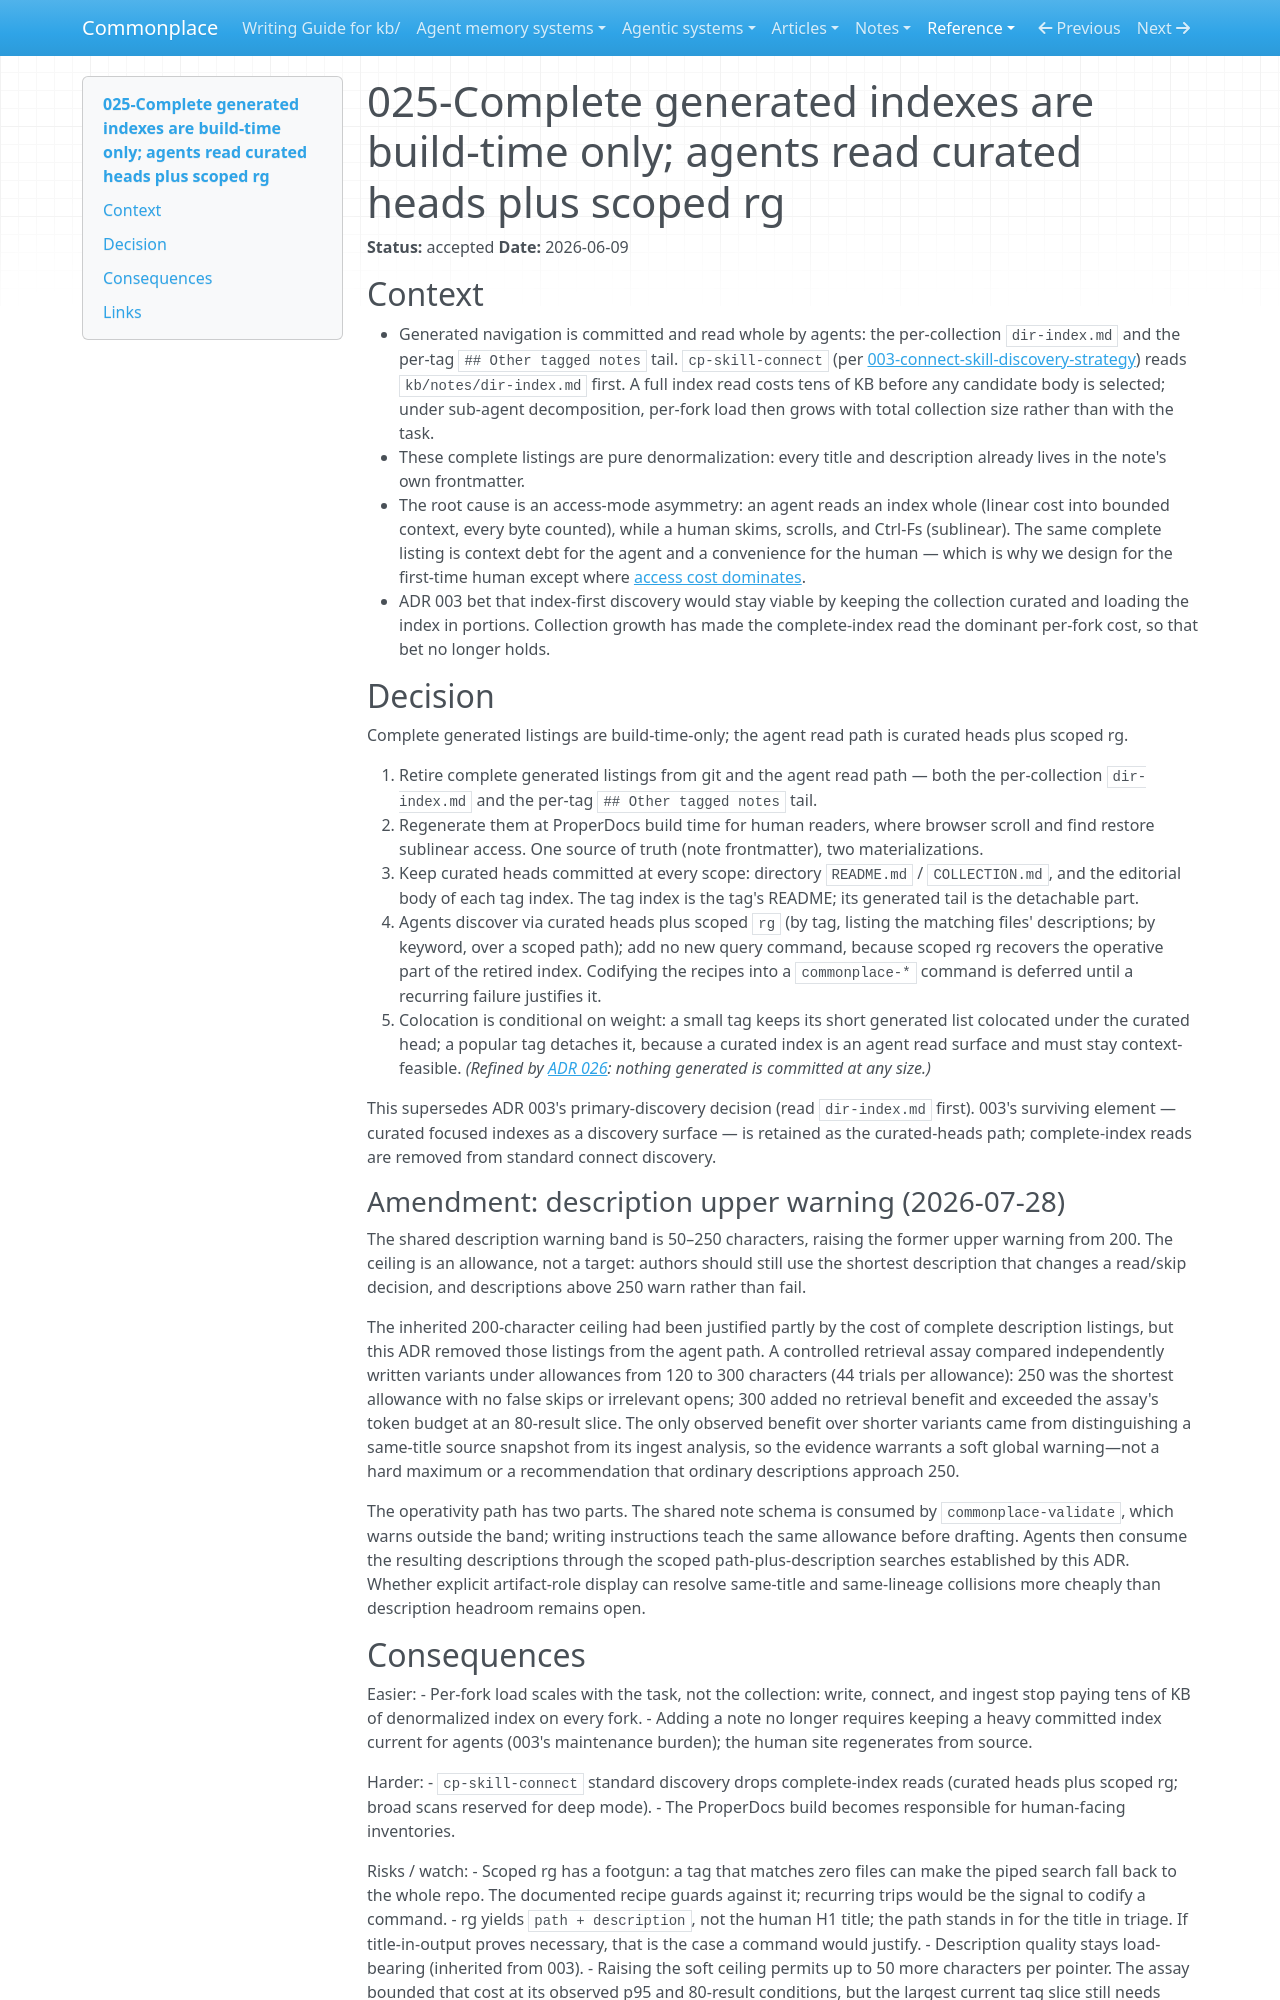

repository: zby/commonplace · page: reference/adr/025-complete-generated-indexes-are-build-time-only/index.html · generator: mkdocs

---
description: "Complete generated listings move to ProperDocs build time; agents discover through curated heads plus scoped path-and-description searches with a 50–250-character soft description warning"
type: reference/types/adr.md
tags: []
status: accepted
---

# 025-Complete generated indexes are build-time only; agents read curated heads plus scoped rg

**Status:** accepted
**Date:** 2026-06-09

## Context

- Generated navigation is committed and read whole by agents: the per-collection `dir-index.md` and the per-tag `## Other tagged notes` tail. `cp-skill-connect` (per [003-connect-skill-discovery-strategy](./003-connect-skill-discovery-strategy.md)) reads `kb/notes/dir-index.md` first. A full index read costs tens of KB before any candidate body is selected; under sub-agent decomposition, per-fork load then grows with total collection size rather than with the task.
- These complete listings are pure denormalization: every title and description already lives in the note's own frontmatter.
- The root cause is an access-mode asymmetry: an agent reads an index whole (linear cost into bounded context, every byte counted), while a human skims, scrolls, and Ctrl-Fs (sublinear). The same complete listing is context debt for the agent and a convenience for the human — which is why we design for the first-time human except where [access cost dominates](../../theory/design-for-the-first-time-human-except-on-access-cost.md).
- ADR 003 bet that index-first discovery would stay viable by keeping the collection curated and loading the index in portions. Collection growth has made the complete-index read the dominant per-fork cost, so that bet no longer holds.

## Decision

Complete generated listings are build-time-only; the agent read path is curated heads plus scoped rg.

1. Retire complete generated listings from git and the agent read path — both the per-collection `dir-index.md` and the per-tag `## Other tagged notes` tail.
2. Regenerate them at ProperDocs build time for human readers, where browser scroll and find restore sublinear access. One source of truth (note frontmatter), two materializations.
3. Keep curated heads committed at every scope: directory `README.md` / `COLLECTION.md`, and the editorial body of each tag index. The tag index is the tag's README; its generated tail is the detachable part.
4. Agents discover via curated heads plus scoped `rg` (by tag, listing the matching files' descriptions; by keyword, over a scoped path); add no new query command, because scoped rg recovers the operative part of the retired index. Codifying the recipes into a `commonplace-*` command is deferred until a recurring failure justifies it.
5. Colocation is conditional on weight: a small tag keeps its short generated list colocated under the curated head; a popular tag detaches it, because a curated index is an agent read surface and must stay context-feasible. *(Refined by [ADR 026](./026-tag-readme-type-with-completeness-and-coverage-marks.md): nothing generated is committed at any size.)*

This supersedes ADR 003's primary-discovery decision (read `dir-index.md` first). 003's surviving element — curated focused indexes as a discovery surface — is retained as the curated-heads path; complete-index reads are removed from standard connect discovery.

### Amendment: description upper warning (2026-07-28)

The shared description warning band is 50–250 characters, raising the former upper warning from 200. The ceiling is an allowance, not a target: authors should still use the shortest description that changes a read/skip decision, and descriptions above 250 warn rather than fail.

The inherited 200-character ceiling had been justified partly by the cost of complete description listings, but this ADR removed those listings from the agent path. A controlled retrieval assay compared independently written variants under allowances from 120 to 300 characters (44 trials per allowance): 250 was the shortest allowance with no false skips or irrelevant opens; 300 added no retrieval benefit and exceeded the assay's token budget at an 80-result slice. The only observed benefit over shorter variants came from distinguishing a same-title source snapshot from its ingest analysis, so the evidence warrants a soft global warning—not a hard maximum or a recommendation that ordinary descriptions approach 250.

The operativity path has two parts. The shared note schema is consumed by `commonplace-validate`, which warns outside the band; writing instructions teach the same allowance before drafting. Agents then consume the resulting descriptions through the scoped path-plus-description searches established by this ADR. Whether explicit artifact-role display can resolve same-title and same-lineage collisions more cheaply than description headroom remains open.
